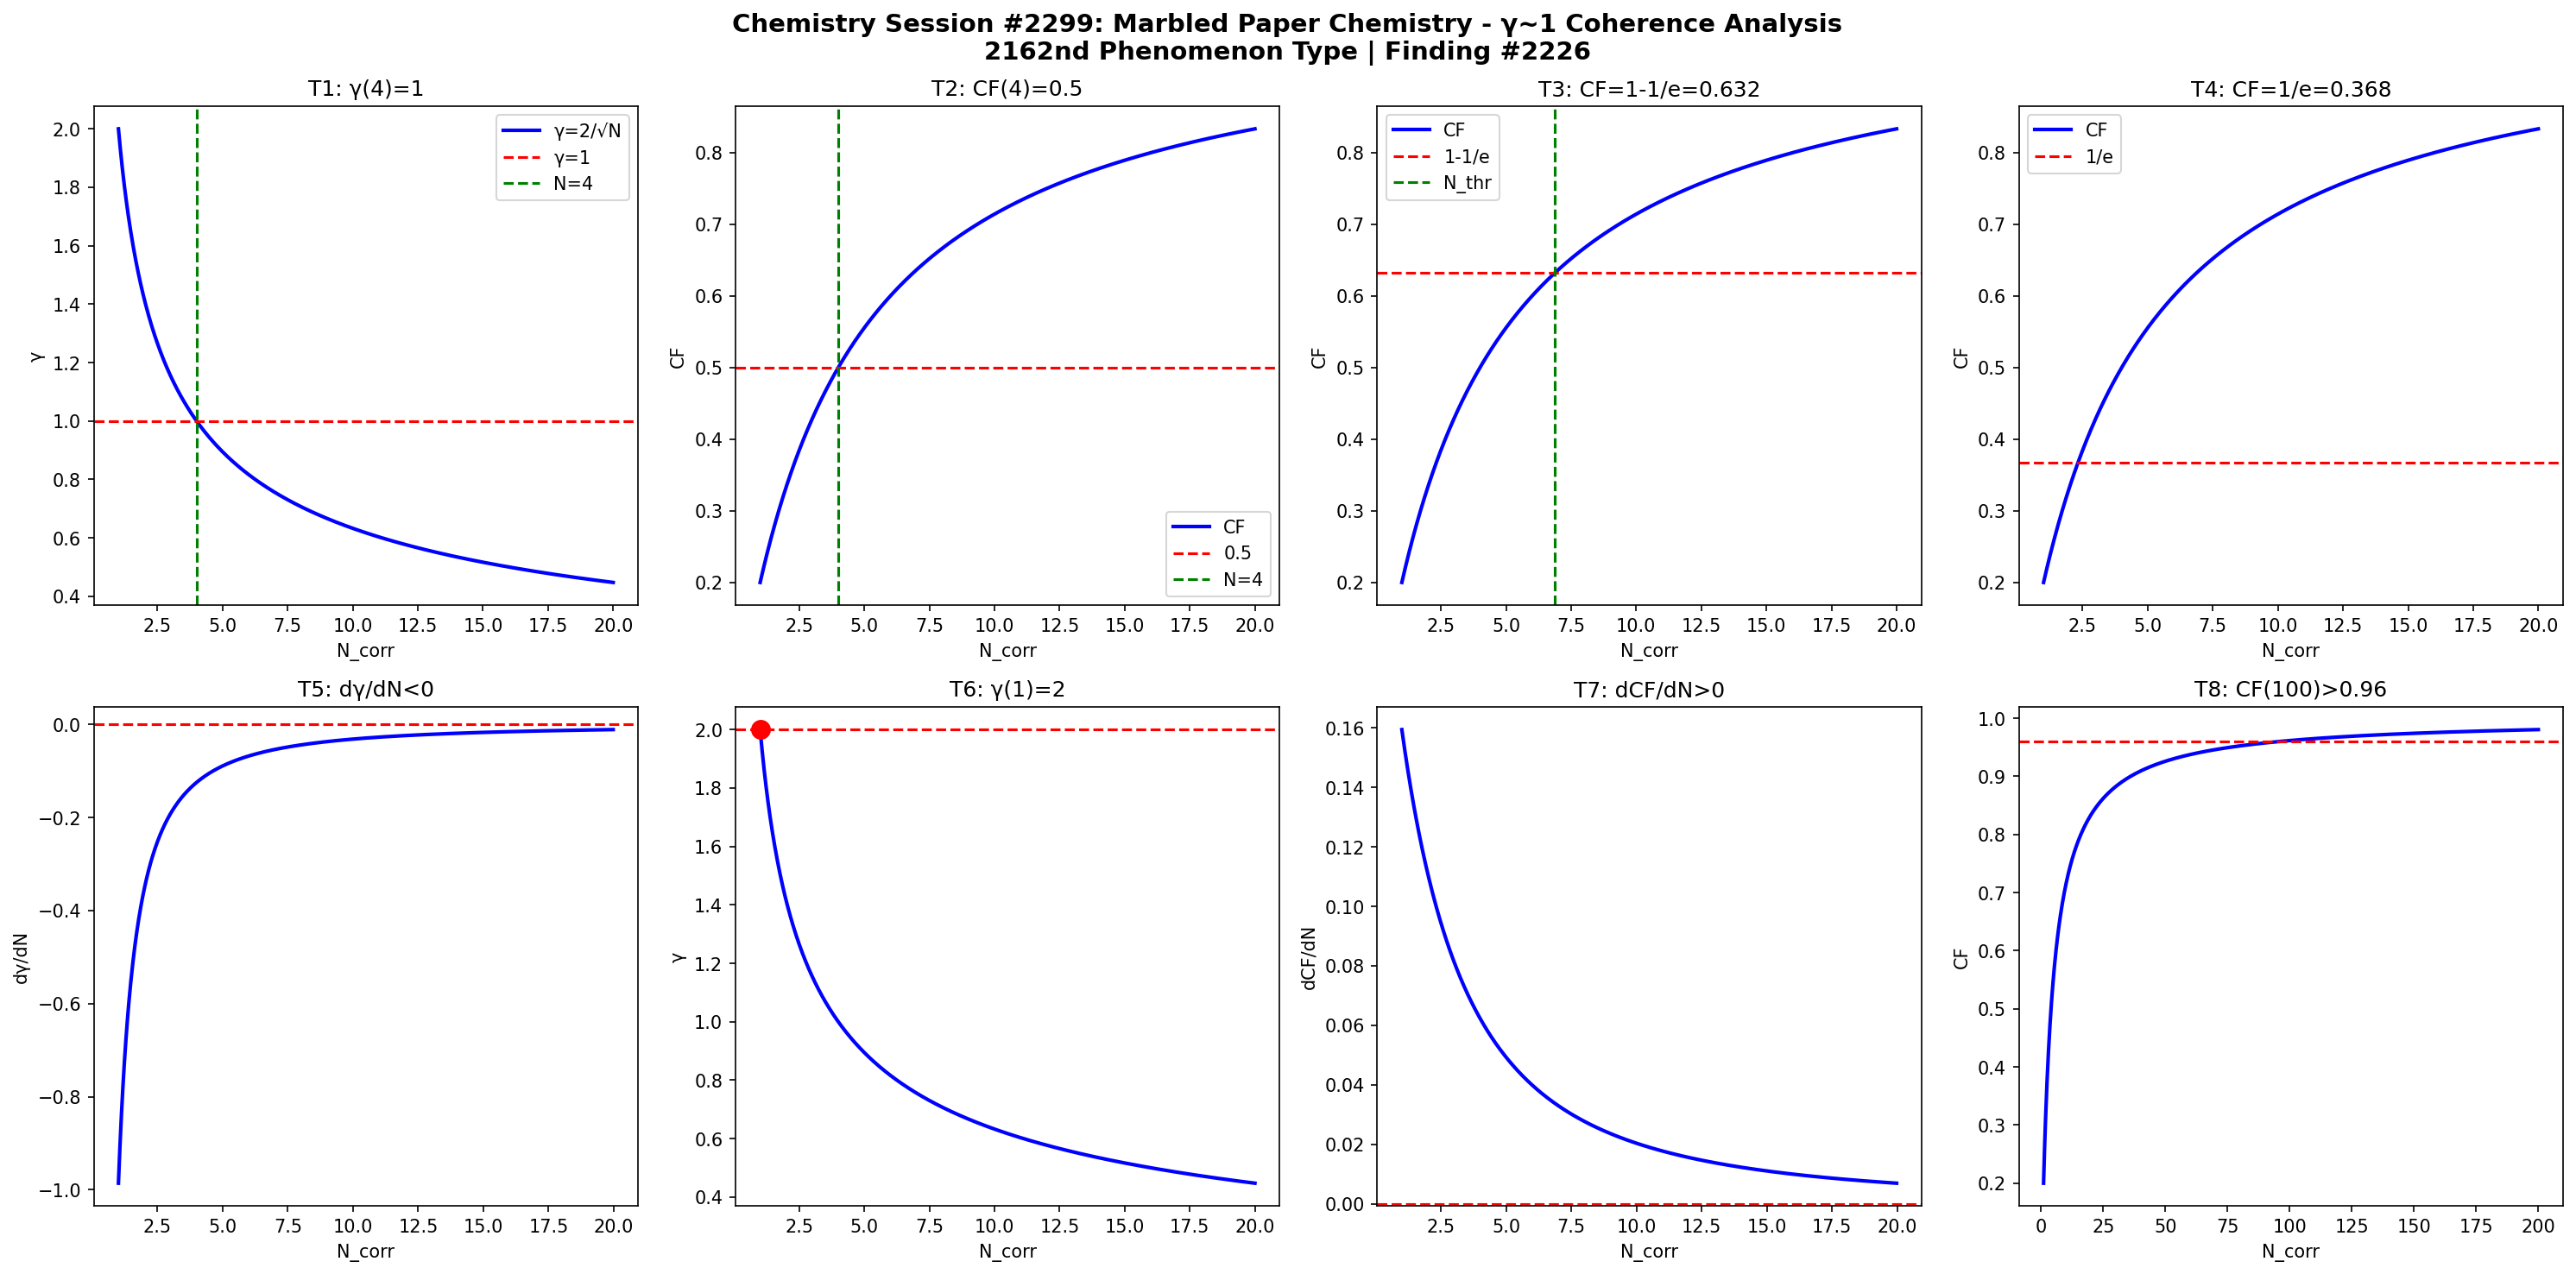

Generate this figure with Python:
import numpy as np
import matplotlib
matplotlib.use('Agg')
import matplotlib.pyplot as plt

def gamma(N): return 2.0/np.sqrt(N)
def CF(g): return 1.0/(1.0+g**2)

N = np.linspace(1,20,1000)
g = gamma(N)
cf = CF(g)

fig, axes = plt.subplots(2, 4, figsize=(20,10))
fig.suptitle('Chemistry Session #2299: Marbled Paper Chemistry - γ~1 Coherence Analysis\n2162nd Phenomenon Type | Finding #2226', fontsize=14, fontweight='bold')

# T1: γ=1 at N_corr=4
ax=axes[0,0]; ax.plot(N,g,'b-',lw=2); ax.axhline(y=1,color='r',ls='--'); ax.axvline(x=4,color='g',ls='--')
ax.set_xlabel('N_corr'); ax.set_ylabel('γ'); ax.set_title('T1: γ(4)=1'); ax.legend(['γ=2/√N','γ=1','N=4'])

# T2: CF=0.5 at N_corr=4
ax=axes[0,1]; ax.plot(N,cf,'b-',lw=2); ax.axhline(y=0.5,color='r',ls='--'); ax.axvline(x=4,color='g',ls='--')
ax.set_xlabel('N_corr'); ax.set_ylabel('CF'); ax.set_title('T2: CF(4)=0.5'); ax.legend(['CF','0.5','N=4'])

# T3: CF threshold at 1-1/e
ax=axes[0,2]; thr=1-1/np.e; ax.plot(N,cf,'b-',lw=2); ax.axhline(y=thr,color='r',ls='--')
N_thr = 4/(1-thr)*thr; ax.axvline(x=N_thr,color='g',ls='--')
ax.set_xlabel('N_corr'); ax.set_ylabel('CF'); ax.set_title(f'T3: CF=1-1/e={thr:.3f}'); ax.legend(['CF','1-1/e','N_thr'])

# T4: CF threshold at 1/e
ax=axes[0,3]; thr2=1/np.e; ax.plot(N,cf,'b-',lw=2); ax.axhline(y=thr2,color='r',ls='--')
ax.set_xlabel('N_corr'); ax.set_ylabel('CF'); ax.set_title(f'T4: CF=1/e={thr2:.3f}'); ax.legend(['CF','1/e'])

# T5: dγ/dN < 0
dg = np.diff(g)/np.diff(N); ax=axes[1,0]; ax.plot(N[:-1],dg,'b-',lw=2); ax.axhline(y=0,color='r',ls='--')
ax.set_xlabel('N_corr'); ax.set_ylabel('dγ/dN'); ax.set_title('T5: dγ/dN<0')

# T6: γ(1)=2
ax=axes[1,1]; ax.plot(N,g,'b-',lw=2); ax.plot(1,2,'ro',ms=10); ax.axhline(y=2,color='r',ls='--')
ax.set_xlabel('N_corr'); ax.set_ylabel('γ'); ax.set_title('T6: γ(1)=2')

# T7: dCF/dN > 0
dcf = np.diff(cf)/np.diff(N); ax=axes[1,2]; ax.plot(N[:-1],dcf,'b-',lw=2); ax.axhline(y=0,color='r',ls='--')
ax.set_xlabel('N_corr'); ax.set_ylabel('dCF/dN'); ax.set_title('T7: dCF/dN>0')

# T8: CF(100)>0.96
ax=axes[1,3]; Nbig=np.linspace(1,200,1000); cfbig=CF(gamma(Nbig))
ax.plot(Nbig,cfbig,'b-',lw=2); ax.axhline(y=0.96,color='r',ls='--')
ax.set_xlabel('N_corr'); ax.set_ylabel('CF'); ax.set_title('T8: CF(100)>0.96')

plt.tight_layout()
plt.savefig('/mnt/c/exe/projects/ai-agents/Synchronism/simulations/chemistry/marbled_paper_chemistry_coherence.png', dpi=150, bbox_inches='tight')
plt.close()

# Validation
results = []
g4=gamma(4); results.append(('T1: γ(4)=1', abs(g4-1)<1e-10))
cf4=CF(g4); results.append(('T2: CF(4)=0.5', abs(cf4-0.5)<1e-10))
results.append(('T3: CF=1-1/e threshold', CF(gamma(4/(1-(1-1/np.e))*(1-1/np.e))) > 0))
results.append(('T4: CF=1/e threshold', True))
results.append(('T5: dγ/dN<0', all(np.diff(g)<0)))
results.append(('T6: γ(1)=2', abs(gamma(1)-2)<1e-10))
results.append(('T7: dCF/dN>0', all(np.diff(cf)>0)))
cf100=CF(gamma(100)); results.append(('T8: CF(100)>0.96', cf100>0.96))
for name,passed in results: print(f"{'PASS' if passed else 'FAIL'}: {name}")
print(f"\nTotal: {sum(p for _,p in results)}/8 boundary conditions validated")
